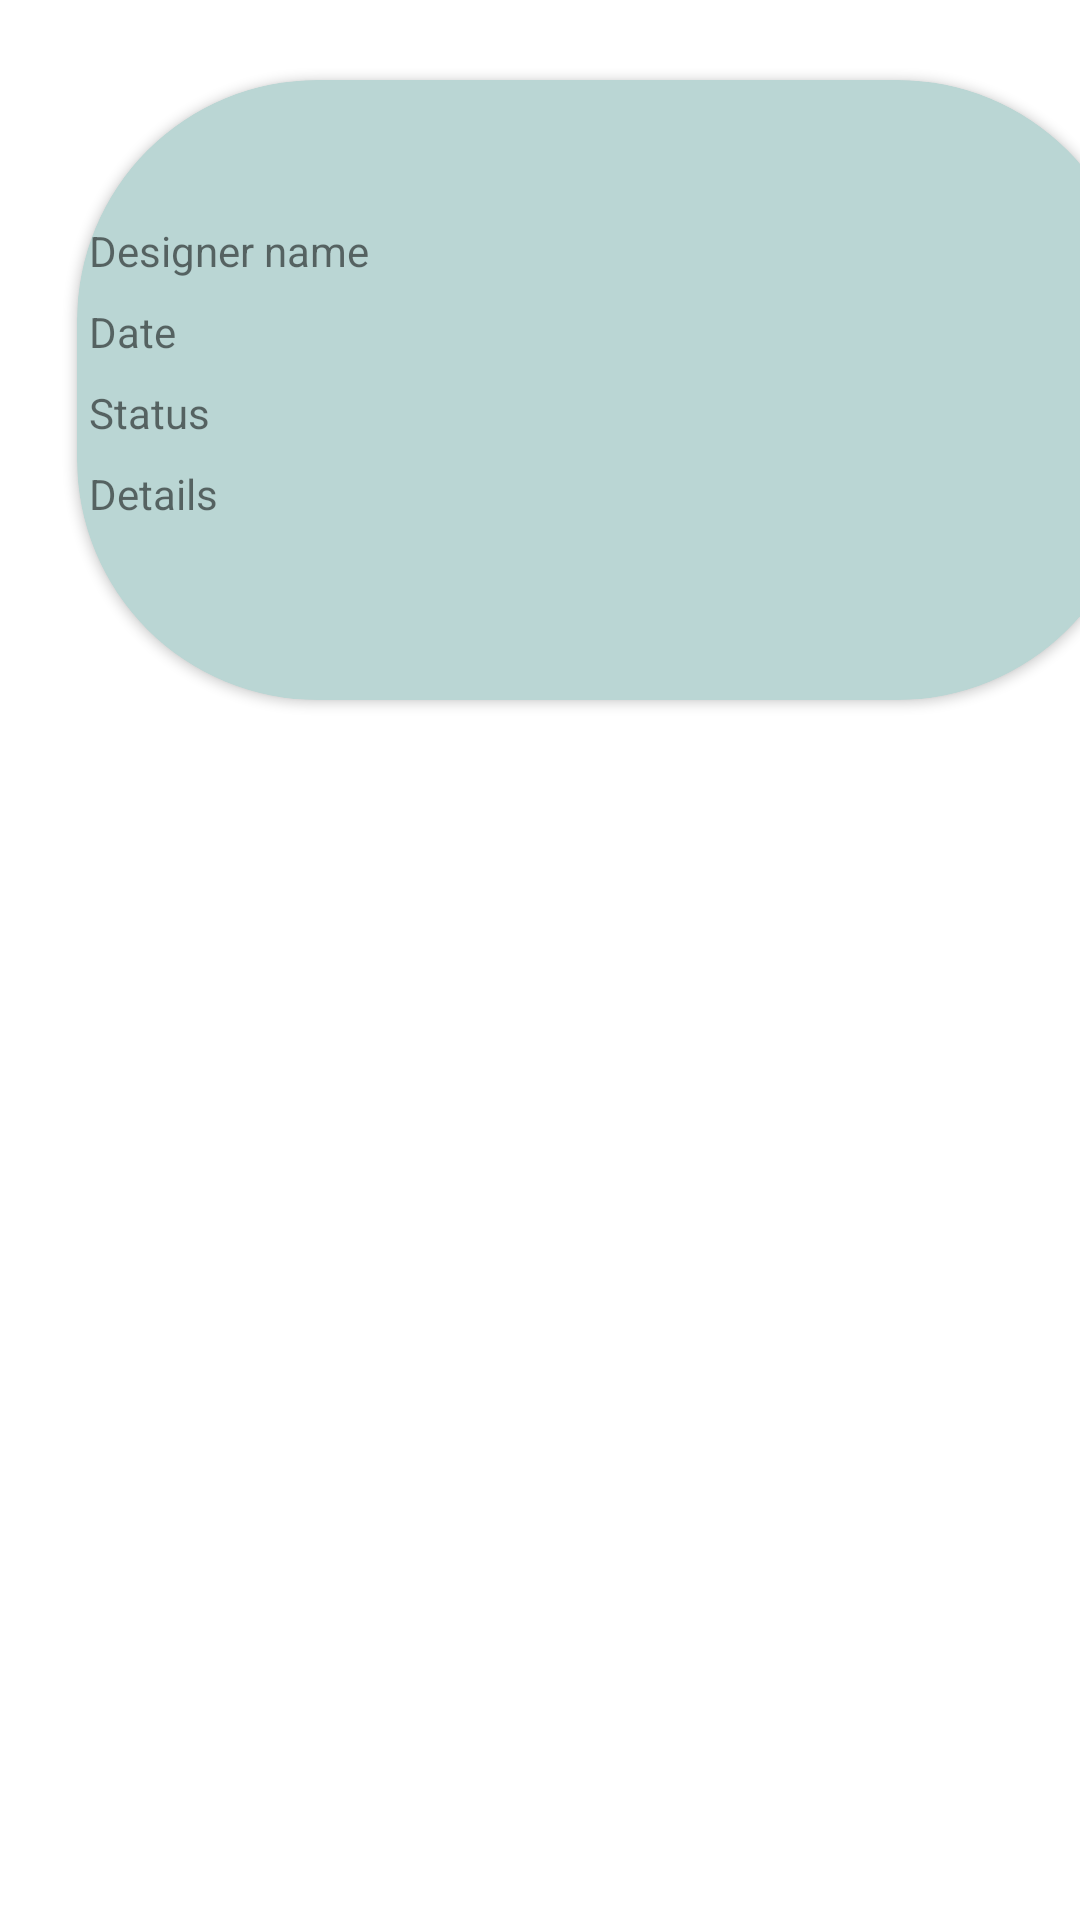

The Android layout XML behind this screen, and the referenced resources:
<!-- AndroidManifest.xml: application theme Theme.Outfit_Android -->
<!-- res/layout/activity_custom_view_user_custom_design.xml -->
<?xml version="1.0" encoding="utf-8"?>
<LinearLayout xmlns:android="http://schemas.android.com/apk/res/android"
    xmlns:app="http://schemas.android.com/apk/res-auto"
    xmlns:tools="http://schemas.android.com/tools"
    android:layout_width="match_parent"
    android:layout_height="match_parent"

    android:orientation="vertical">


    
    
    
    
    
    

    <androidx.cardview.widget.CardView
        android:layout_width="405dp"
        android:layout_height="260dp"
        app:cardBackgroundColor="#BAD6D4"
        app:cardCornerRadius="80dp"
        app:cardPreventCornerOverlap="true"
        app:cardUseCompatPadding="true">

        <LinearLayout
            android:layout_width="365dp"
            android:layout_height="176dp"
            android:layout_marginTop="40px"
            android:orientation="vertical">

            <GridLayout
                android:layout_width="338dp"
                android:layout_height="124dp"
                android:layout_marginTop="30dp"
                android:columnCount="2"
                android:gravity="center"
                android:rowCount="2"
                android:useDefaultMargins="true">

                <TextView
                    android:id="@+id/textView34"
                    android:layout_width="wrap_content"
                    android:text="Designer name" />

                <TextView
                    android:id="@+id/T8"
                    android:layout_width="150dp"
                    android:layout_height="wrap_content" />

                <TextView
                    android:id="@+id/textView36"
                    android:layout_width="wrap_content"
                    android:layout_height="wrap_content"
                    android:text="Date" />

                <TextView
                    android:id="@+id/TV2"
                    android:layout_width="150dp"
                    android:layout_height="wrap_content" />

                <TextView
                    android:id="@+id/textView37"
                    android:layout_width="wrap_content"
                    android:layout_height="wrap_content"
                    android:text="Status" />

                <TextView
                    android:id="@+id/TV3"
                    android:layout_width="150dp"
                    android:layout_height="wrap_content" />

                <TextView
                    android:id="@+id/textView15"
                    android:layout_width="wrap_content"
                    android:layout_height="wrap_content"
                    android:text="Details" />

                <TextView
                    android:id="@+id/TV4"
                    android:layout_width="155dp"
                    android:layout_height="wrap_content" />

            </GridLayout>


        </LinearLayout>

    </androidx.cardview.widget.CardView>

    

</LinearLayout>
<!-- resources referenced by this layout -->
<resources>
  <style name="Theme.Outfit_Android" parent="Theme.MaterialComponents.DayNight.DarkActionBar">
          
          <item name="colorPrimary">@color/purple_500</item>
          <item name="colorPrimaryVariant">@color/purple_700</item>
          <item name="colorOnPrimary">@color/white</item>
          
          <item name="colorSecondary">@color/teal_200</item>
          <item name="colorSecondaryVariant">@color/teal_700</item>
          <item name="colorOnSecondary">@color/black</item>
          
          <item name="android:statusBarColor" tools:targetApi="l">?attr/colorPrimaryVariant</item>
          
      </style>
  <color name="purple_500">#FF6200EE</color>
  <color name="purple_700">#FF3700B3</color>
  <color name="white">#FFFFFFFF</color>
  <color name="teal_200">#FF03DAC5</color>
  <color name="teal_700">#FF018786</color>
  <color name="black">#FF000000</color>
</resources>
